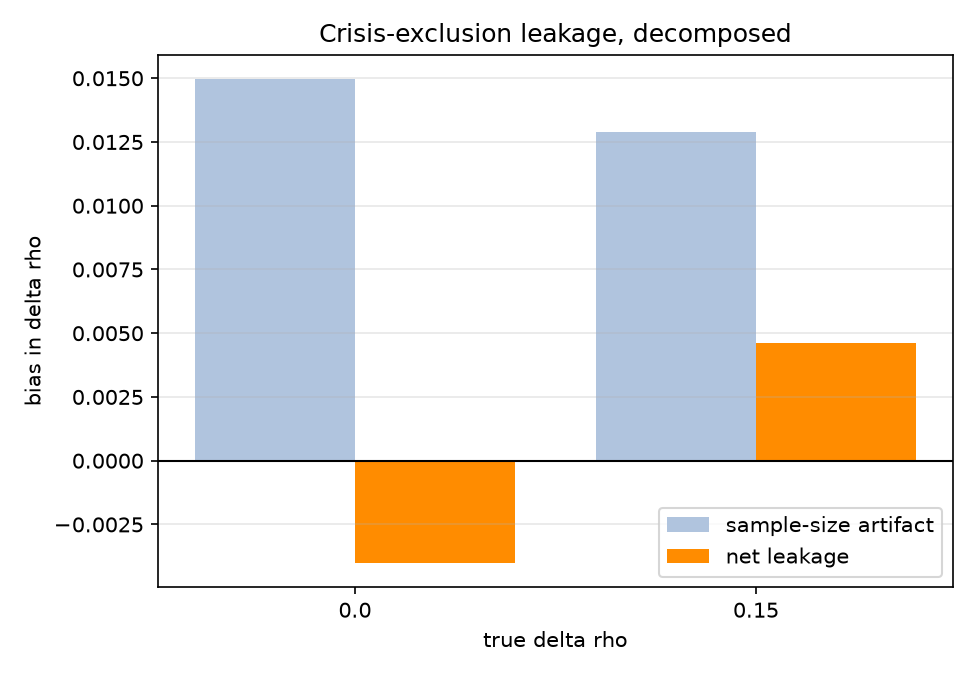

The table this chart was drawn from, first rows:
true_delta_rho, n_datasets, mean_delta_spec_exclusion, mean_delta_clean_exclusion, raw_spec_minus_clean, sample_size_artifact, net_leakage_bias, se_net_leakage_bias, bias_direction, retained_leaked_diffs_b1, retained_leaked_diffs_b3
0.000000, 2000, 0.001160, -0.009808, 0.01097, 0.01498, -0.004014, 0.004984, away from CONFIRM, 2010, 2022
0.15, 2000, 0.1442, 0.1267, 0.01753, 0.01291, 0.004621, 0.005005, toward CONFIRM, 2010, 2022
